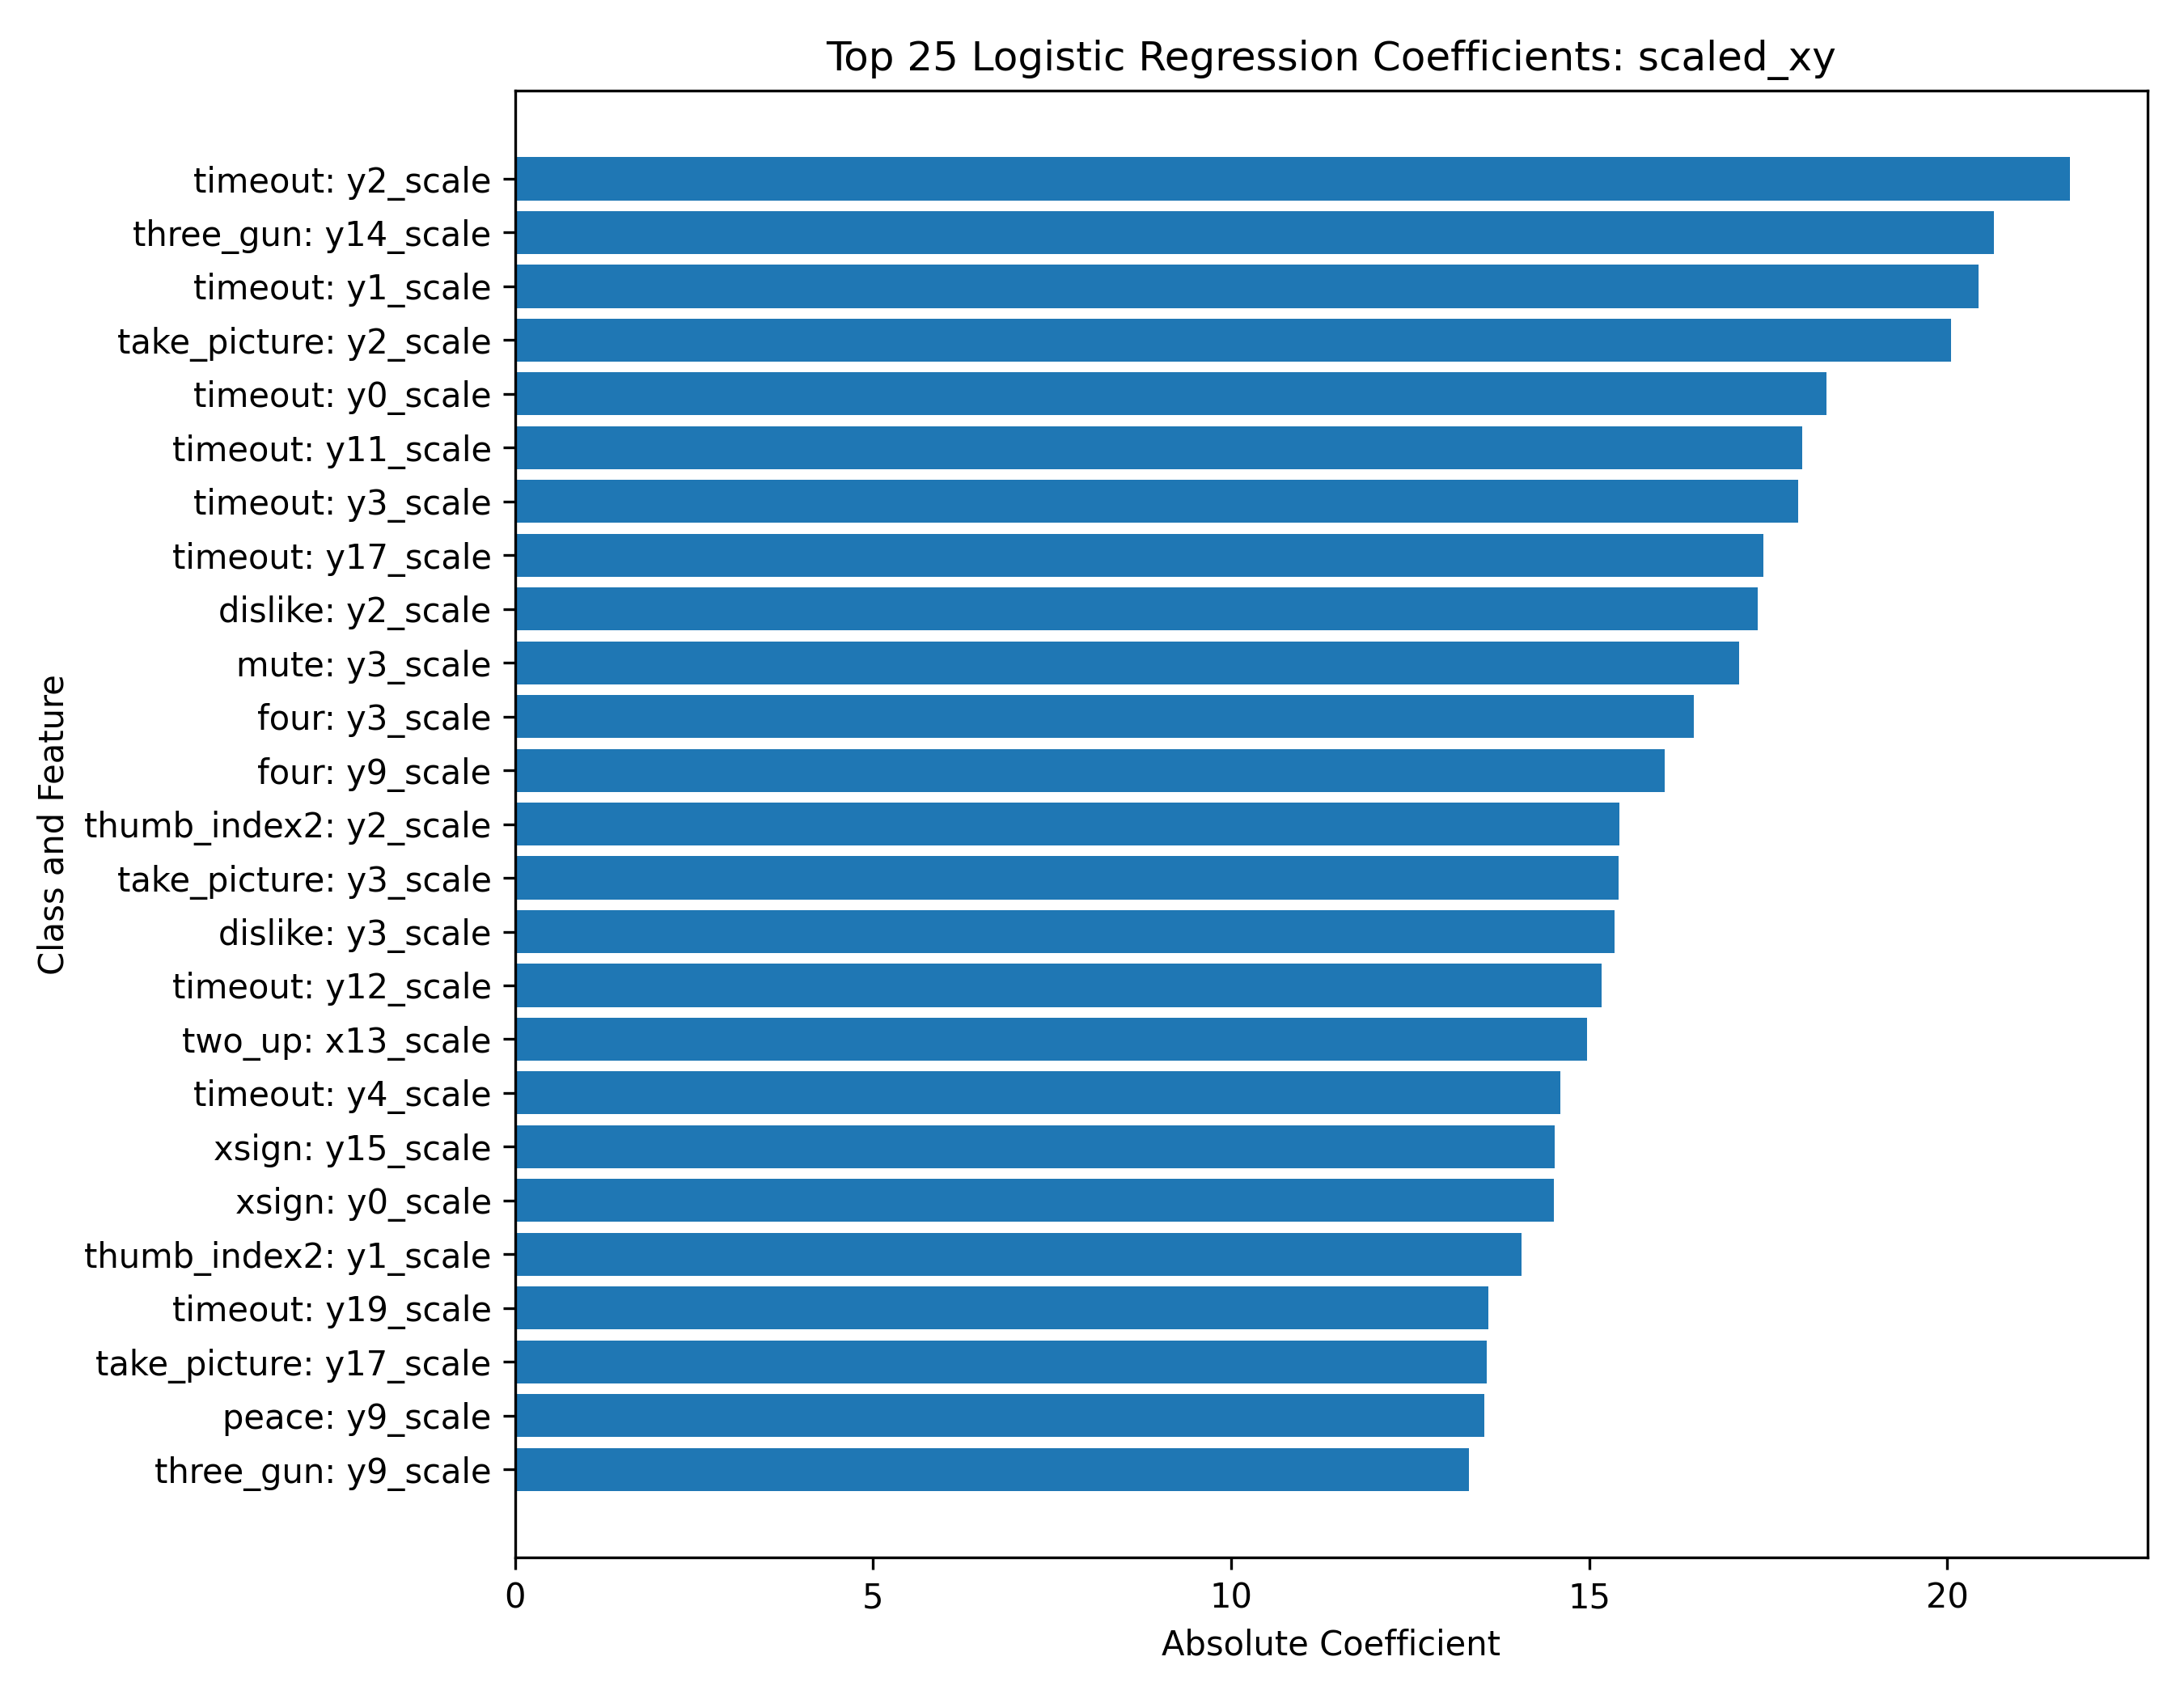

The data file committed next to this chart (first rows):
class, feature, coefficient, abs_coefficient
timeout, y2_scale, -21.71, 21.71
three_gun, y14_scale, 20.66, 20.66
timeout, y1_scale, 20.44, 20.44
take_picture, y2_scale, 20.05, 20.05
timeout, y0_scale, -18.31, 18.31
timeout, y11_scale, 17.97, 17.97
timeout, y3_scale, 17.92, 17.92
timeout, y17_scale, 17.43, 17.43
dislike, y2_scale, 17.36, 17.36
mute, y3_scale, 17.09, 17.09
four, y3_scale, -16.46, 16.46
four, y9_scale, -16.05, 16.05
thumb_index2, y2_scale, -15.42, 15.42
take_picture, y3_scale, -15.41, 15.41
dislike, y3_scale, -15.35, 15.35
timeout, y12_scale, -15.18, 15.18
two_up, x13_scale, 14.97, 14.97
timeout, y4_scale, -14.59, 14.59
xsign, y15_scale, -14.52, 14.52
xsign, y0_scale, 14.51, 14.51
thumb_index2, y1_scale, 14.05, 14.05
timeout, y19_scale, -13.59, 13.59
take_picture, y17_scale, -13.57, 13.57
peace, y9_scale, -13.53, 13.53
three_gun, y9_scale, -13.33, 13.33
